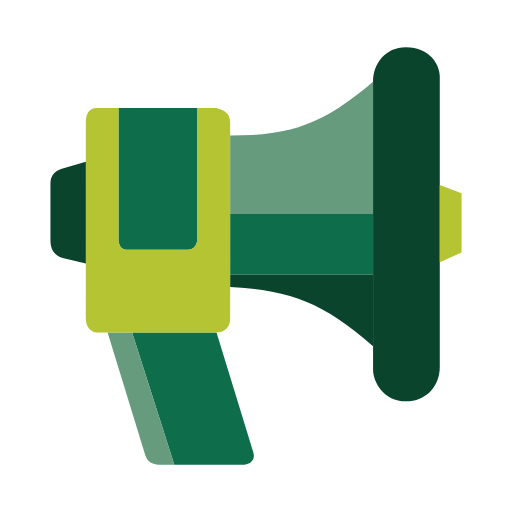
t = 0.00 s
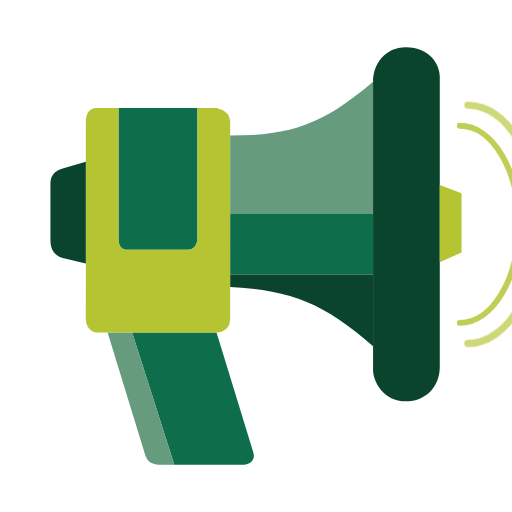
t = 0.50 s
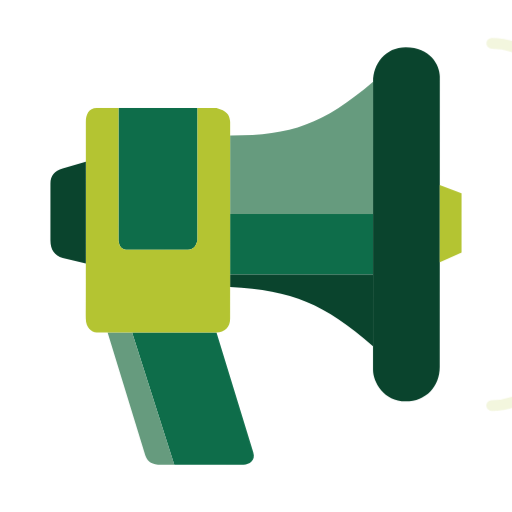
t = 1.00 s
t = 1.50 s: frame unchanged from t = 0.00 s, image omitted
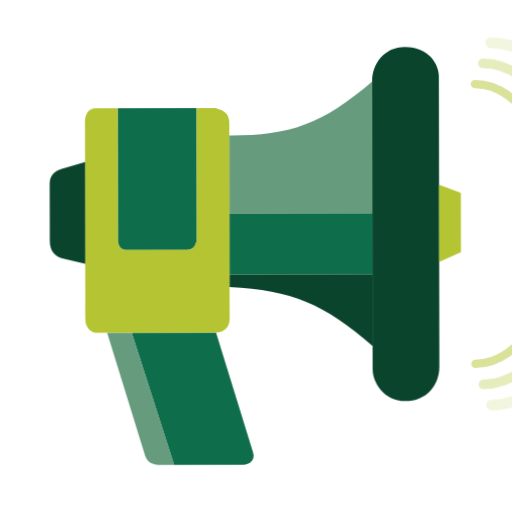
t = 2.00 s
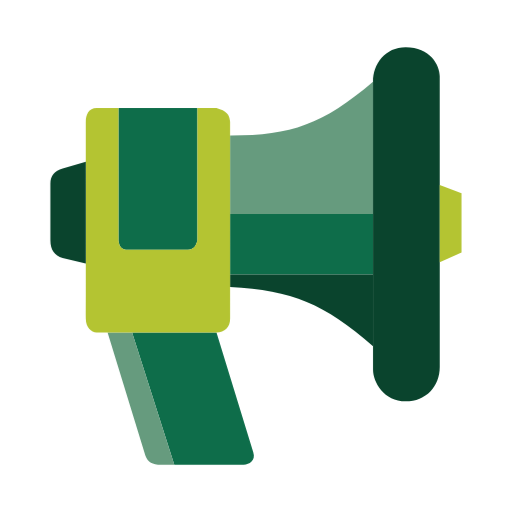
t = 2.50 s

The animated SVG that drew these frames (rendered in a browser with its animation timeline set to each time). Animation: 4 CSS @keyframes rules; one cycle of 3.00 s, repeats indefinitely.

<svg viewBox="0 0 128 128" fill="none" xmlns="http://www.w3.org/2000/svg" width="128" height="128"><style>
@keyframes a0{0%{transform:matrix(1,0,0,1,0,0)}10%{transform:matrix(1,0,0,1,0,0)}11.1111%{transform:matrix(0.9999,-0.0143,0.0143,0.9999,-2.14,0.92)}12.2222%{transform:matrix(0.9998,-0.0203,0.0203,0.9998,-3.03,1.31)}13.3333%{transform:matrix(0.9998,-0.0192,0.0192,0.9998,-2.86,1.24)}14.4444%{transform:matrix(0.9999,-0.0136,0.0136,0.9999,-2.03,0.88)}15.5556%{transform:matrix(1,-0.0064,0.0064,1,-0.96,0.41)}16.6667%{transform:matrix(1,0,0,1,0,0)}17.7778%{transform:matrix(1,0.0043,-0.0043,1,0.28,-0.27)}18.8889%{transform:matrix(1,0.0061,-0.0061,1,0.39,-0.39)}20%{transform:matrix(1,0.0058,-0.0058,1,0.37,-0.37)}23.3333%{transform:matrix(1,0,0,1,0,0)}24.4444%{transform:matrix(1,-0.0013,0.0013,1,-0.19,0.08)}25.5556%{transform:matrix(1,-0.0018,0.0018,1,-0.28,0.12)}26.6667%{transform:matrix(1,-0.0017,0.0017,1,-0.26,0.11)}30%{transform:matrix(1,0,0,1,0,0)}34.4444%{transform:matrix(1,0.0004,-0.0004,1,0.02,-0.02)}41.1111%{transform:matrix(1,-0.0001,0.0001,1,-0.02,0.01)}50%{transform:matrix(1,0,0,1,0,0)}51.1111%{transform:matrix(0.9999,-0.0143,0.0143,0.9999,-2.14,0.92)}52.2222%{transform:matrix(0.9998,-0.0203,0.0203,0.9998,-3.03,1.31)}53.3333%{transform:matrix(0.9998,-0.0192,0.0192,0.9998,-2.86,1.24)}54.4444%{transform:matrix(0.9999,-0.0136,0.0136,0.9999,-2.03,0.88)}55.5556%{transform:matrix(1,-0.0064,0.0064,1,-0.96,0.41)}56.6667%{transform:matrix(1,0,0,1,0,0)}57.7778%{transform:matrix(1,0.0043,-0.0043,1,0.28,-0.28)}58.8889%{transform:matrix(1,0.0061,-0.0061,1,0.39,-0.39)}60%{transform:matrix(1,0.0058,-0.0058,1,0.37,-0.37)}63.3333%{transform:matrix(1,0,0,1,0,0)}64.4444%{transform:matrix(1,-0.0013,0.0013,1,-0.19,0.08)}65.5556%{transform:matrix(1,-0.0018,0.0018,1,-0.28,0.12)}66.6667%{transform:matrix(1,-0.0017,0.0017,1,-0.26,0.11)}70%{transform:matrix(1,0,0,1,0,0)}74.4444%{transform:matrix(1,0.0004,-0.0004,1,0.02,-0.02)}81.1111%{transform:matrix(1,-0.0001,0.0001,1,-0.02,0.01)}100%{transform:matrix(1,0,0,1,0,0)}}
.a0{animation:a0 3s linear infinite;transform-box:view-box;transform-origin:0 0}
@keyframes a1{0%{transform:matrix(0.386,0,0,0.386,112.94,56.08);opacity:0}10%{transform:matrix(0.386,0,0,0.386,112.94,56.08);opacity:0}11.1111%{transform:matrix(0.4201,0,0,0.4201,113.61,56.08);opacity:0.9444}28.8889%{transform:matrix(0.9659,0,0,0.9659,124.28,56.08);opacity:0.0556}30%{transform:matrix(0.386,0,0,0.386,112.94,56.08);opacity:0}50%{transform:matrix(0.386,0,0,0.386,112.94,56.08);opacity:0}51.1111%{transform:matrix(0.4201,0,0,0.4201,113.61,56.08);opacity:0.9444}68.8889%{transform:matrix(0.9659,0,0,0.9659,124.28,56.08);opacity:0.0556}70%{transform:matrix(0.386,0,0,0.386,112.94,56.08);opacity:0}100%{transform:matrix(0.386,0,0,0.386,112.94,56.08);opacity:0}}
.a1{animation:a1 3s linear infinite;transform-box:view-box;transform-origin:0 0}
@keyframes a2{0%{transform:matrix(0.386,0,0,0.386,112.94,56.08);opacity:0}13.3333%{transform:matrix(0.386,0,0,0.386,112.94,56.08);opacity:0}14.4444%{transform:matrix(0.4201,0,0,0.4201,113.61,56.08);opacity:0.9444}32.2222%{transform:matrix(0.9659,0,0,0.9659,124.28,56.08);opacity:0.0556}33.3333%{transform:matrix(0.386,0,0,0.386,112.94,56.08);opacity:0}53.3333%{transform:matrix(0.386,0,0,0.386,112.94,56.08);opacity:0}54.4444%{transform:matrix(0.4201,0,0,0.4201,113.61,56.08);opacity:0.9444}72.2222%{transform:matrix(0.9659,0,0,0.9659,124.28,56.08);opacity:0.0556}73.3333%{transform:matrix(0.386,0,0,0.386,112.94,56.08);opacity:0}100%{transform:matrix(0.386,0,0,0.386,112.94,56.08);opacity:0}}
.a2{animation:a2 3s linear infinite;transform-box:view-box;transform-origin:0 0}
@keyframes a3{0%{transform:matrix(0.386,0,0,0.386,112.94,56.08);opacity:0}16.6667%{transform:matrix(0.386,0,0,0.386,112.94,56.08);opacity:0}17.7778%{transform:matrix(0.4201,0,0,0.4201,113.61,56.08);opacity:0.9444}35.5556%{transform:matrix(0.9659,0,0,0.9659,124.28,56.08);opacity:0.0556}36.6667%{transform:matrix(0.386,0,0,0.386,112.94,56.08);opacity:0}56.6667%{transform:matrix(0.386,0,0,0.386,112.94,56.08);opacity:0}57.7778%{transform:matrix(0.4201,0,0,0.4201,113.61,56.08);opacity:0.9444}75.5556%{transform:matrix(0.9659,0,0,0.9659,124.28,56.08);opacity:0.0556}76.6667%{transform:matrix(0.386,0,0,0.386,112.94,56.08);opacity:0}100%{transform:matrix(0.386,0,0,0.386,112.94,56.08);opacity:0}}
.a3{animation:a3 3s linear infinite;transform-box:view-box;transform-origin:0 0}
@media (prefers-reduced-motion:reduce){[class^=a],[class*=' a']{animation:none!important}}
</style><g class="root a0">
<path d="M63.3195 113.075L54.1304 83.1133H33.0297L43.5801 116.174H60.9371C62.2981 116.174 63.9998 115.141 63.3195 113.075Z" fill="#0E6D4A"/>
<path d="M36.0927 113.075C36.7395 115.37 37.5614 115.931 39.4961 116.174H43.5801L33.0297 83.1133H26.9037L36.0927 113.075Z" fill="#669B7E"/>
<path d="M29.6263 26.979V60.0397C29.8343 61.8435 30.392 62.3198 32.0087 62.4504H46.3027C48.2722 62.4492 48.9159 61.8752 49.3658 60.0397V26.979H29.6263Z" fill="#0E6D4A"/>
<path d="M93.2689 20.4357C80.593 31.186 72.7173 33.9053 57.5338 33.8666V53.4964H93.2689V20.4357Z" fill="#669B7E"/>
<path d="M93.2689 53.4964H57.5338V68.6492H93.2689V53.4964Z" fill="#0E6D4A"/>
<path d="M57.5338 71.7487C73.2181 72.5784 81.0192 75.9134 93.2689 86.5571V68.6492H57.5338V71.7487Z" fill="#0A442D"/>
<path d="M93.2689 20.4357V53.4964V68.6492V86.5571V92.4116C93.2689 95.511 95.9913 100.332 101.437 100.332C106.542 100.332 109.945 96.5442 109.945 91.7229V65.5498V46.2644V19.0582C109.945 16.3036 107.563 11.8262 101.437 11.8262C96.3316 11.8261 93.2689 15.9593 93.2689 20.4357Z" fill="#0A442D"/>
<path d="M115.391 48.3307L109.945 46.2644V65.5498L115.391 63.1391V48.3307Z" fill="#B4C432"/>
<path d="M24.181 83.1133H26.9037H33.0297H54.1304C56.1721 83.1133 57.5335 81.7357 57.5338 79.6695V71.7487V68.6492V53.4964V33.8666V30.4228C57.3417 28.5218 56.6755 27.7316 54.1304 26.979H49.3658V60.0397C48.9159 61.8752 48.2722 62.4492 46.3027 62.4504H32.0087C30.392 62.3198 29.8343 61.8435 29.6263 60.0397V26.979H24.181C22.1387 26.979 21.4583 28.7009 21.4583 30.4228V40.4099V65.8942C21.4583 65.8942 21.4591 74.5037 21.4583 79.6695C21.458 81.7357 22.8193 83.1133 24.181 83.1133Z" fill="#B4C432"/>
<path d="M15.6725 64.5166L21.4583 65.8942V40.4099L15.6726 42.1318C13.6303 42.8205 12.6096 43.8537 12.6096 45.92V60.0397C12.6095 62.4504 13.6304 63.8279 15.6725 64.5166Z" fill="#0A442D"/>
<path d="M0 -50.44830505371093C16.717559328698727 -50.44830505371093 30.268983032226558 -27.862598881164548 30.268983032226558 0C30.268983032226558 27.862598881164548 16.717559328698727 50.44830505371093 0 50.44830505371093" fill="none" stroke="#B4C432" stroke-width="3" stroke-linecap="round" opacity="0" class="a1"/><path d="M0 -50.44830505371093C16.717559328698727 -50.44830505371093 30.268983032226558 -27.862598881164548 30.268983032226558 0C30.268983032226558 27.862598881164548 16.717559328698727 50.44830505371093 0 50.44830505371093" fill="none" stroke="#B4C432" stroke-width="3" stroke-linecap="round" opacity="0" class="a2"/><path d="M0 -50.44830505371093C16.717559328698727 -50.44830505371093 30.268983032226558 -27.862598881164548 30.268983032226558 0C30.268983032226558 27.862598881164548 16.717559328698727 50.44830505371093 0 50.44830505371093" fill="none" stroke="#B4C432" stroke-width="3" stroke-linecap="round" opacity="0" class="a3"/></g></svg>
